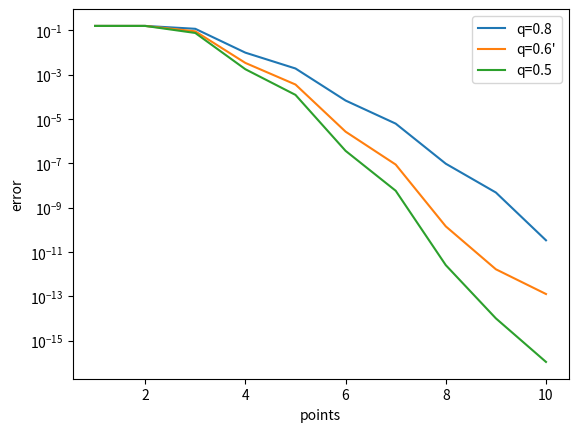

Here is the Python script that generated this plot:
import numpy as np
import matplotlib.pyplot as plt

def function(x):
    return np.sin(x)

def aitken_neville(x,vals,x_bar):
    n = len(x)-1
    for m in range(1,n):
        for j in range(0,n-m):
            vals[j] = ((x_bar-x[j])*vals[j+1] - (x_bar-x[j+m])*vals[j])/(x[j+m]-x[j])
    return vals[0]

def D(x_, h):
    return (function(x_ + h) - function(x_)) / h

def diff(q):
    x = np.pi
    n = 11
    err = []
    for k in range(1, n):
        h = [q**i for i in range(0,k)]
        f = [D(x,i) for i in h]
        res = aitken_neville(h, f, 0)
        e = np.cos(x)-res
        err.append(abs(e))
    return err

errors1 = diff(0.8)
errors2 = diff(0.6)
errors3 = diff(0.5)

plt.yscale("log")
plt.xlabel("points")
plt.ylabel("error")
plt.plot (range(1,len(errors1)+1), errors1, label="q=0.8")
plt.plot (range(1,len(errors2)+1), errors2, label="q=0.6'")
plt.plot (range(1,len(errors3)+1), errors3, label="q=0.5")
plt.legend()
plt.show()